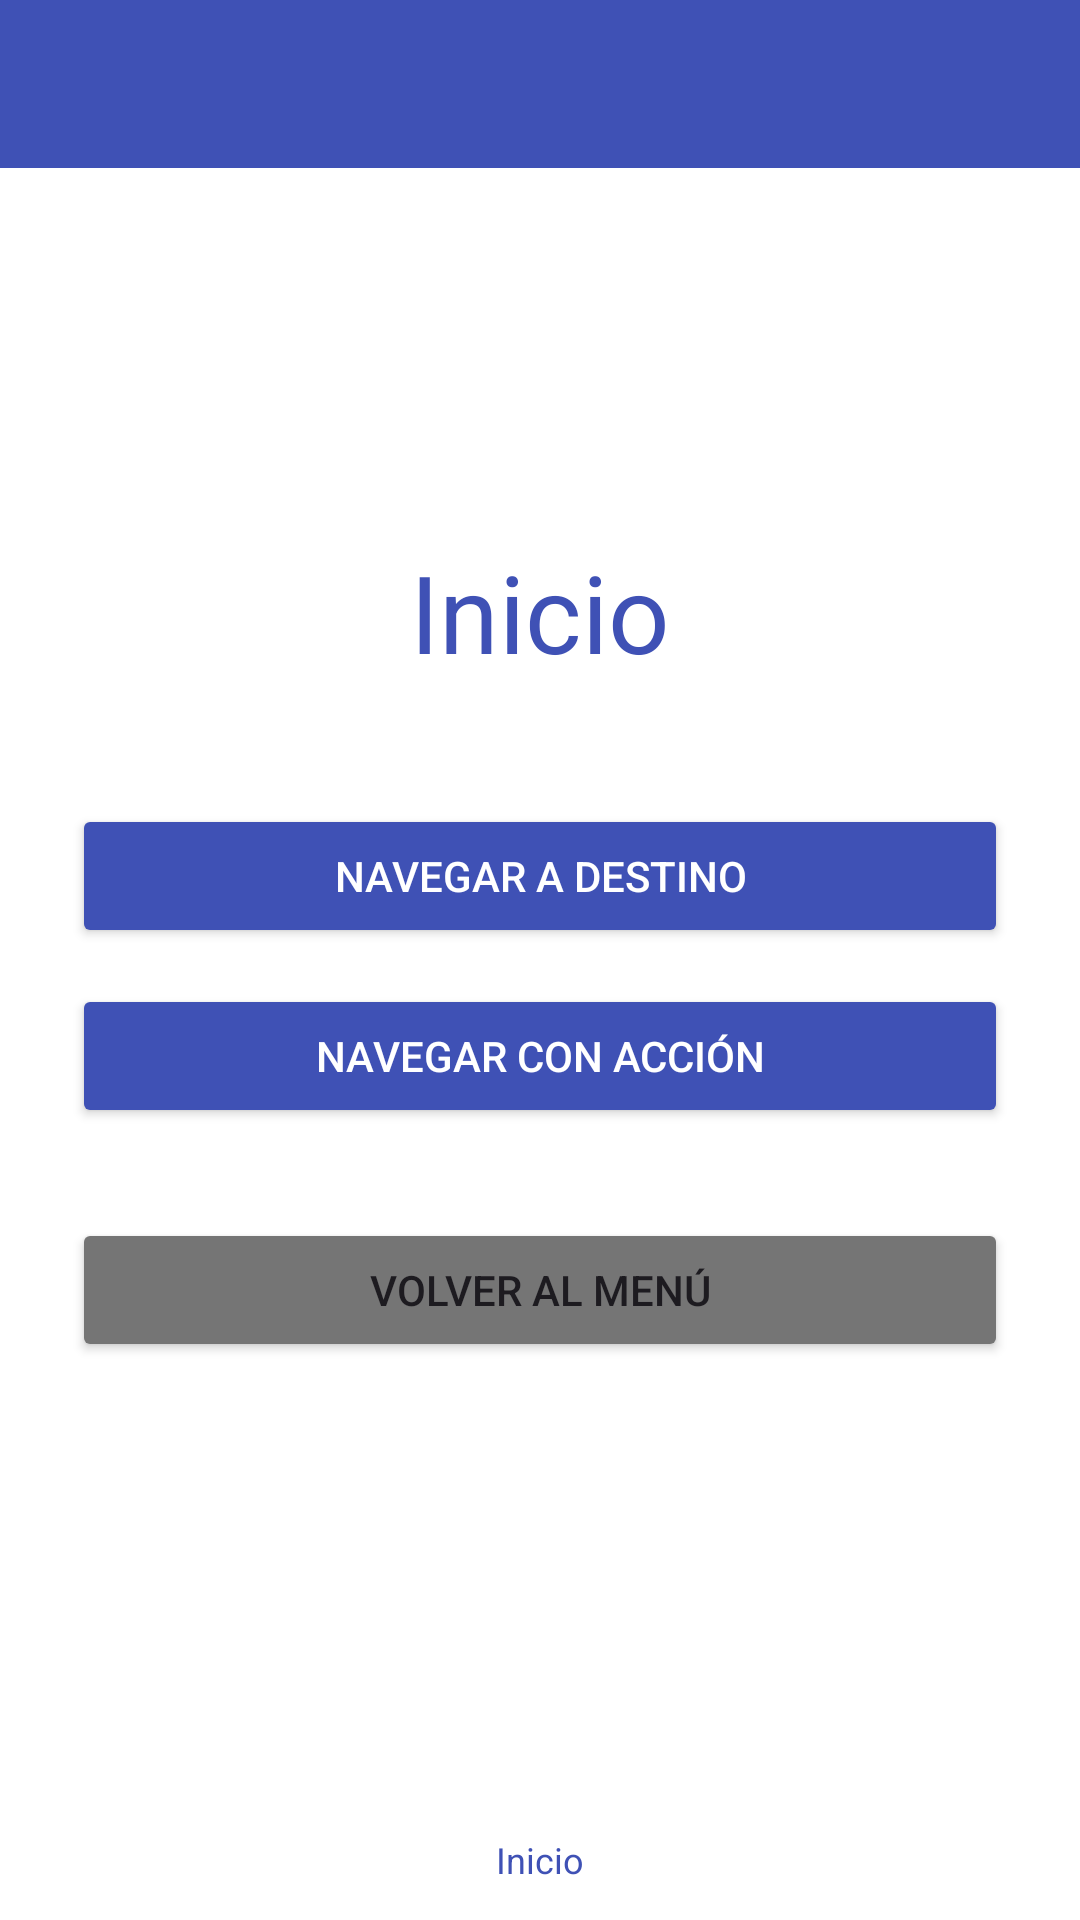

Reconstruct the res/layout file that produces this screen, plus the resources it refers to.
<!-- AndroidManifest.xml: application theme Theme.RecursosYEstilos -->
<!-- res/layout/activity_ejercicio_05.xml -->
<?xml version="1.0" encoding="utf-8"?>
<LinearLayout xmlns:android="http://schemas.android.com/apk/res/android"
    xmlns:app="http://schemas.android.com/apk/res-auto"
    android:layout_width="match_parent"
    android:layout_height="match_parent"
    android:orientation="vertical"
    android:background="#FFFFFF">

    
    <View
        android:layout_width="match_parent"
        android:layout_height="56dp"
        android:background="#3F51B5" />

    
    <LinearLayout
        android:layout_width="match_parent"
        android:layout_height="0dp"
        android:layout_weight="1"
        android:orientation="vertical"
        android:gravity="center"
        android:padding="24dp">

        
        <TextView
            android:id="@+id/tvHomeHeading"
            android:layout_width="wrap_content"
            android:layout_height="wrap_content"
            android:text="@string/ej05_home_heading"
            android:textSize="36sp"
            android:textColor="#3F51B5"
            android:layout_marginBottom="40dp" />

        
        <Button
            android:id="@+id/btnNavDest"
            android:layout_width="match_parent"
            android:layout_height="wrap_content"
            android:text="@string/ej05_nav_dest"
            android:backgroundTint="#3F51B5"
            android:textColor="#FFFFFF"
            android:textSize="14sp"
            android:layout_marginBottom="12dp" />

        
        <Button
            android:id="@+id/btnNavAction"
            android:layout_width="match_parent"
            android:layout_height="wrap_content"
            android:text="@string/ej05_nav_action"
            android:backgroundTint="#3F51B5"
            android:textColor="#FFFFFF"
            android:textSize="14sp"
            android:layout_marginBottom="30dp" />

        <Button
            android:id="@+id/btnBackMenu"
            android:layout_width="match_parent"
            android:layout_height="wrap_content"
            android:text="@string/btn_back_to_menu"
            android:backgroundTint="#757575" />

    </LinearLayout>

    
    <LinearLayout
        android:layout_width="match_parent"
        android:layout_height="wrap_content"
        android:orientation="vertical"
        android:gravity="center"
        android:paddingTop="8dp"
        android:paddingBottom="12dp">

        <ImageView
            android:layout_width="24dp"
            android:layout_height="24dp"
            android:src="@drawable/ic_home"
            app:tint="#3F51B5"
            android:contentDescription="@string/ej05_bottom_home" />

        <TextView
            android:layout_width="wrap_content"
            android:layout_height="wrap_content"
            android:text="@string/ej05_bottom_home"
            android:textColor="#3F51B5"
            android:textSize="12sp"
            android:layout_marginTop="2dp" />
    </LinearLayout>

</LinearLayout>
<!-- resources referenced by this layout -->
<resources>
  <string name="btn_back_to_menu">Volver al menú</string>
  <string name="ej05_bottom_home">Inicio</string>
  <string name="ej05_home_heading">Inicio</string>
  <string name="ej05_nav_action">NAVEGAR CON ACCIÓN</string>
  <string name="ej05_nav_dest">NAVEGAR A DESTINO</string>
  <style name="Theme.RecursosYEstilos" parent="Base.Theme.RecursosYEstilos" />
  <style name="Base.Theme.RecursosYEstilos" parent="Theme.Material3.DayNight.NoActionBar">
          
          
      </style>
</resources>
